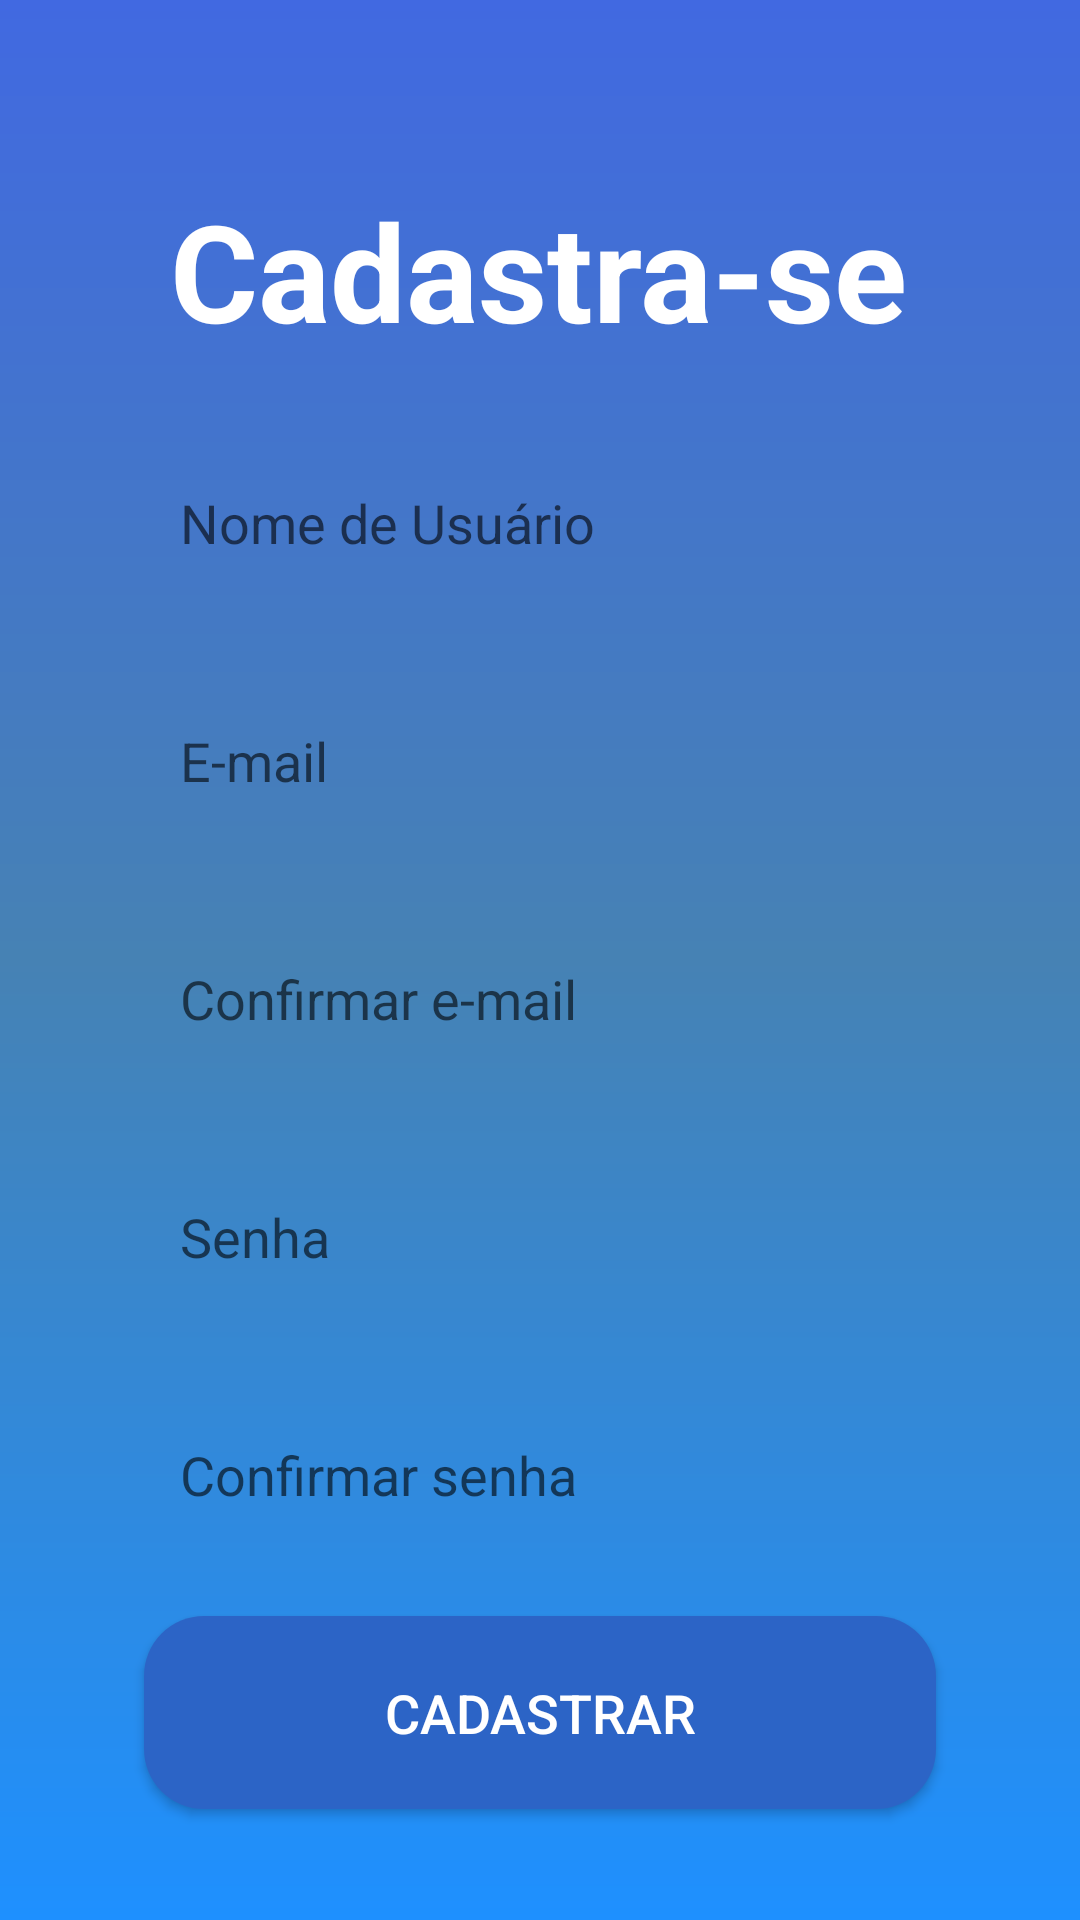

Here is an Android app screen rendered from its layout file. Give the layout XML and the strings, colors and styles it references.
<!-- AndroidManifest.xml: application theme Theme.TCC -->
<!-- res/layout/activity_criar_conta.xml -->
<?xml version="1.0" encoding="utf-8"?>
<androidx.constraintlayout.widget.ConstraintLayout xmlns:android="http://schemas.android.com/apk/res/android"
    xmlns:app="http://schemas.android.com/apk/res-auto"
    xmlns:tools="http://schemas.android.com/tools"
    android:layout_width="match_parent"
    android:layout_height="match_parent"
    android:background="@drawable/background"
    tools:context=".CriarConta">


    <TextView
        android:id="@+id/titleCadastre"
        android:layout_width="wrap_content"
        android:layout_height="wrap_content"
        android:layout_marginTop="60dp"
        android:text="@string/cadastre"
        android:textColor="@color/white"
        android:textSize="45dp"
        android:textStyle="bold"
        app:layout_constraintEnd_toEndOf="parent"
        app:layout_constraintHorizontal_bias="0.496"
        app:layout_constraintStart_toStartOf="parent"
        app:layout_constraintTop_toTopOf="parent" />

    <View
        android:id="@+id/ContainerComponentes"
        style="@style/ContainerComponents"
        android:layout_width="350dp"
        android:layout_height="500dp"
        android:layout_marginTop="64dp"
        app:layout_constraintBottom_toBottomOf="parent"
        app:layout_constraintEnd_toEndOf="parent"
        app:layout_constraintHorizontal_bias="0.655"
        app:layout_constraintStart_toStartOf="parent"
        app:layout_constraintTop_toBottomOf="@+id/titleCadastre"
        app:layout_constraintVertical_bias="0.659" />

    <EditText
        android:id="@+id/txtNomeC"
        style="@style/Edit_Text"
        android:hint="Nome de Usuário"
        android:inputType="text"
        app:layout_constraintTop_toTopOf="@+id/ContainerComponentes"
        app:layout_constraintStart_toStartOf="@+id/ContainerComponentes"
        app:layout_constraintEnd_toEndOf="@id/ContainerComponentes"
   />

    <EditText
        android:id="@+id/txtEmailC"
        style="@style/Edit_Text"
        android:hint="E-mail"
        android:inputType="textEmailAddress"
       app:layout_constraintTop_toBottomOf="@id/txtNomeC"
        app:layout_constraintStart_toStartOf="@+id/ContainerComponentes"
        app:layout_constraintEnd_toEndOf="@id/ContainerComponentes"
/>

    <EditText
        android:id="@+id/txtConfEmail"
        style="@style/Edit_Text"
        android:hint="Confirmar e-mail"
        android:inputType="textEmailAddress"
        app:layout_constraintTop_toBottomOf="@id/txtEmailC"
        app:layout_constraintStart_toStartOf="@+id/ContainerComponentes"
        app:layout_constraintEnd_toEndOf="@id/ContainerComponentes"
        />

    <EditText
        android:id="@+id/txtSenhaC"
        style="@style/Edit_Text"
        android:hint="Senha"
        android:inputType="numberPassword"
        app:layout_constraintTop_toBottomOf="@id/txtConfEmail"
        app:layout_constraintStart_toStartOf="@+id/ContainerComponentes"
        app:layout_constraintEnd_toEndOf="@id/ContainerComponentes"
        />

    <EditText
        android:id="@+id/txtConfSenhaC"
        style="@style/Edit_Text"
        android:hint="Confirmar senha"
        android:inputType="numberPassword"
        app:layout_constraintTop_toBottomOf="@id/txtSenhaC"
        app:layout_constraintStart_toStartOf="@+id/ContainerComponentes"
        app:layout_constraintEnd_toEndOf="@id/ContainerComponentes"
        />


    <androidx.appcompat.widget.AppCompatButton
        android:id="@+id/btnEntrar"
        style="@style/Buttonn"
        android:text="@string/btncadastrar"
        app:layout_constraintEnd_toEndOf="parent"
        app:layout_constraintStart_toStartOf="parent"
        app:layout_constraintTop_toBottomOf="@id/txtConfSenhaC"
        />



</androidx.constraintlayout.widget.ConstraintLayout>
<!-- resources referenced by this layout -->
<resources>
  <color name="white">#FFFFFFFF</color>
  <!-- drawable background (drawable) -->
  <?xml version="1.0" encoding="utf-8"?>
  <shape xmlns:android="http://schemas.android.com/apk/res/android">
  
      <gradient
          android:startColor="@color/DodgerBlue"
          android:centerColor="@color/SteelBlue"
          android:endColor="@color/Royalblue"
          android:angle="90"
          />
  
  </shape>
  <string name="btncadastrar">CADASTRAR</string>
  <string name="cadastre">Cadastra-se</string>
  <style name="Buttonn">
          <item name="android:layout_width">match_parent</item>
          <item name="android:layout_height">wrap_content</item>
          <item name="android:layout_marginLeft">48dp</item>
          <item name="android:layout_marginRight">48dp</item>
          <item name="android:layout_marginTop">15dp</item>
          <item name="android:background">@drawable/button</item>
          <item name="android:padding">20dp</item>
          <item name="android:textColor">@color/white</item>
          <item name="android:textSize">18dp</item>
  
      </style>
  <style name="ContainerComponents">
      <item name="android:layout_width">match_parent</item>
      <item name="android:layout_height">250dp</item>
      <item name="android:background">@drawable/container_components</item>
      <item name="android:layout_margin">20dp</item> </style>
  <style name="Edit_Text">
          <item name="android:layout_width">match_parent</item>
          <item name="android:layout_height">wrap_content</item>
         <item name="android:background">@drawable/edit_text</item>
          <item name="android:padding">20dp</item>
          <item name="android:maxLength">25</item>
          <item name="android:layout_marginLeft">40dp</item>
          <item name="android:layout_marginRight">40dp</item>
          <item name="android:layout_marginTop">15dp</item>
      </style>
  <style name="Theme.TCC" parent="Theme.MaterialComponents.DayNight.NoActionBar">
          
          <item name="colorPrimary">@color/purple_500</item>
          <item name="colorPrimaryVariant">@color/purple_700</item>
          <item name="colorOnPrimary">@color/white</item>
          
          <item name="colorSecondary">@color/teal_200</item>
          <item name="colorSecondaryVariant">@color/teal_700</item>
          <item name="colorOnSecondary">@color/black</item>
          
          <item name="android:statusBarColor" tools:targetApi="l">@color/aaa</item>
          
      </style>
  <color name="DodgerBlue">#1E90FF </color>
  <color name="SteelBlue">#4682B4 </color>
  <color name="Royalblue">#4169E1</color>
  <!-- drawable button (drawable) -->
  <?xml version="1.0" encoding="utf-8"?>
  <shape xmlns:android="http://schemas.android.com/apk/res/android">
  
      <corners android:radius="20dp"/>
      <gradient
          android:startColor="@color/aaa"
          android:centerColor="@color/aaa"
          android:endColor="@color/aaa"
          android:angle="180"
          />
  
  
  </shape>
  <color name="purple_500">#4169E1</color>
  <color name="purple_700">#FF3700B3</color>
  <color name="teal_200">#FF03DAC5</color>
  <color name="teal_700">#FF018786</color>
  <color name="black">#FF000000</color>
  <color name="aaa">  #2c64c6</color>
</resources>
